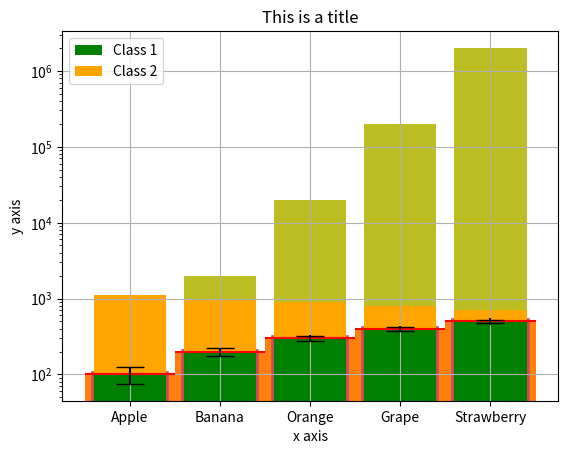

Here is the Python script that generated this plot:
# -*- coding: utf-8 -*-
"""
matplotlib で棒グラフを描く
https://pythondatascience.plavox.info/matplotlib/棒グラフ
Created on Fri Jun 29 12:21:20 2018

[redacted]

matplotlib.pyplot.bar の概要
matplotlib には、棒グラフを描画するメソッドとして、matplotlib.pyplot.bar が用意されてます。

matplotlib.pyplot.bar の使い方
matplotlib.pyplot.bar(left, height, width=0.8, bottom=None, hold=None,
                      data=None, **kwargs)

matplotlib.pyplot.bar の主要な引数
left (必須)	各棒の X 軸上の数値
height (必須)	各棒の高さ
width	棒の太さ (デフォルト値: 0.8)
bottom	各棒の下側の余白。(主に積み上げ棒グラフを出力するために使います)
color	棒の色。
edgecolor	棒の枠線の色
linewidth	棒の枠線の太さ。
tick_label	X 軸のラベル
xerr	X 軸方向のエラーバー (誤差範囲) を出力する場合、数値または配列を指定。
yerr	Y 軸方向のエラーバー (誤差範囲) を出力する場合、数値または配列を指定。
ecolor	エラーバーの色を値または配列で指定。
capsize	エラーバーの傘のサイズを指定。
align	棒の位置。’edge’ (垂直方向の場合:左端, 水平方向の場合:下端) または ‘center’ (中央)を指定。 (デフォルト値: ‘edge’ )
log	True に設定すると、対数目盛で出力します。 (デフォルト値: False)

"""
# 基本的な棒グラフの出力例
# 5 本の棒を出力
import numpy as np
import matplotlib.pyplot as plt
 
left = np.array([1, 2, 3, 4, 5])
height = np.array([100, 200, 300, 400, 500])
plt.bar(left, height)

#%%
# 幅=1.0に設定 (=棒と棒の隙間を表示しない)
plt.bar(left, height, width=1.0)

#%%
# 棒の色を緑色 (#1E7F00) に設定し、枠線を非表示
plt.bar(left, height, color="#1E7F00", linewidth=0)

#%%
# 棒の色、枠線の色、太さを設定
plt.bar(left, height, color="#FF5B70", edgecolor="#CC4959", linewidth=4)

#%%
# 棒の位置を中央に設定
plt.bar(left, height, align="center")

#%%
# 横軸に文字列のラベルを指定
label = ["Apple", "Banana", "Orange", "Grape", "Strawberry"]
plt.bar(left, height, tick_label=label, align="center")

#%%
# タイトル、X 軸、Y 軸のラベルを出力
plt.bar(left, height, tick_label=label, align="center")
plt.title("This is a title")
plt.xlabel("x axis")
plt.ylabel("y axis")
plt.grid(True)

#%%
# エラーバー (誤差範囲) を表示する
# X 軸方向のエラーバーを一律 0.5 で赤色 (red) で表示
plt.bar(left, height, xerr=0.5, ecolor="red")

#%%
# Y 軸方向のエラーバーを黒色 (black) で表示
yerr = np.array([10, 20, 30, 40, 50])
plt.bar(left, height, yerr=yerr, ecolor="black")

#%%
# Y 軸方向のエラーバーを傘のサイズ 10 で表示
plt.bar(left, height, yerr=25, ecolor="black", capsize=10)

#%%
# Y 軸を対数目盛で表示
plt.bar(left, [200, 2000, 20000, 200000, 2000000], log=True)

#%%
# 積み上げ棒グラフ
# 積み上げ棒グラフ
# bottom パラメータを使用し、下側の余白付きでプロットすることで積み上げ棒グラフを作成しています。
height1 = np.array([100, 200, 300, 400, 500])
height2 = np.array([1000, 800, 600, 400, 200])
plt.bar(left, height1, color="green")
plt.bar(left, height2, bottom=height1, color="orange")

#%%
# 積み上げ棒グラフ (凡例を表示)
height1 = np.array([100, 200, 300, 400, 500])
height2 = np.array([1000, 800, 600, 400, 200])
p1 = plt.bar(left, height1, color="green")
p2 = plt.bar(left, height2, bottom=height1, color="orange")
plt.legend((p1[0], p2[0]), ("Class 1", "Class 2"))
